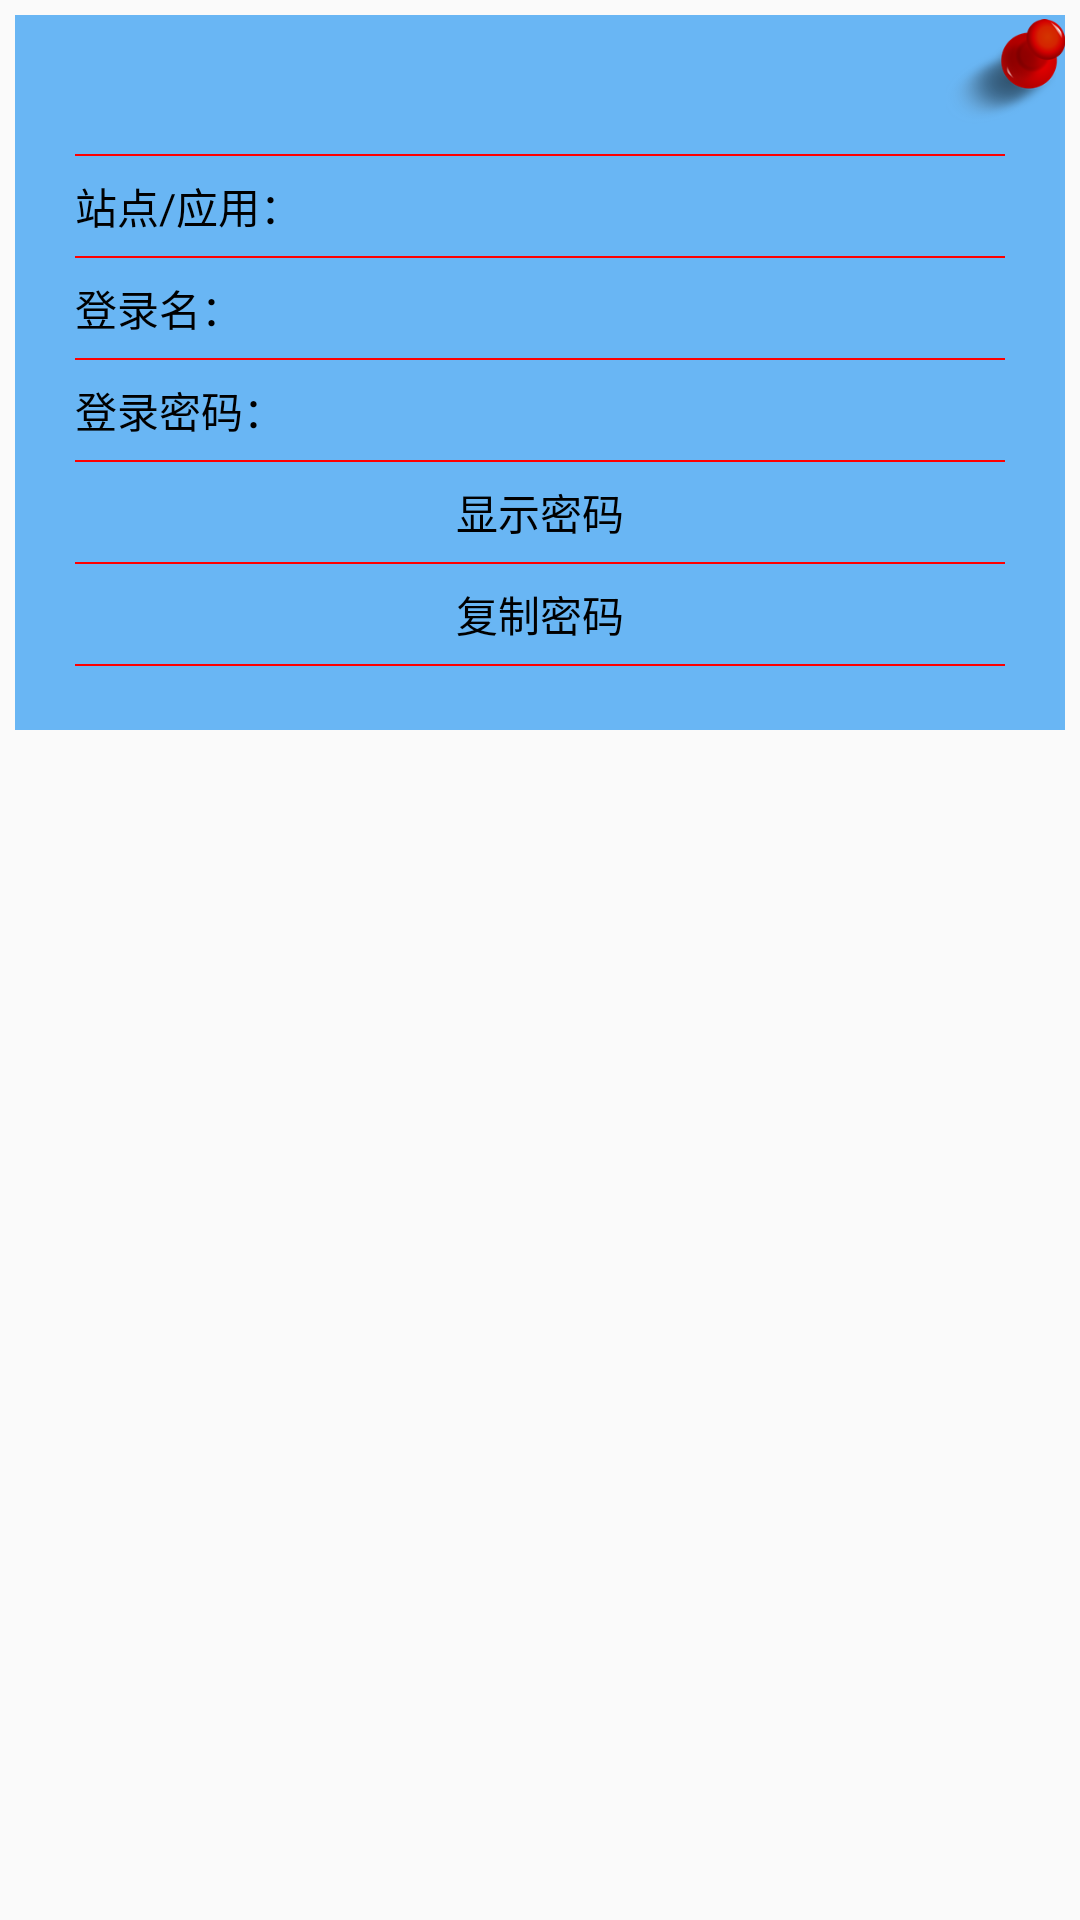

The Android layout XML behind this screen, and the referenced resources:
<!-- AndroidManifest.xml: application theme AppTheme -->
<!-- res/layout/new_password_list_layout.xml -->
<?xml version="1.0" encoding="utf-8"?>
<LinearLayout xmlns:android="http://schemas.android.com/apk/res/android"
    android:layout_width="match_parent"
    android:layout_height="wrap_content"
    android:orientation="vertical"
    >
    <LinearLayout
        android:layout_width="match_parent"
        android:layout_height="wrap_content"
        android:orientation="vertical"
        android:layout_margin="5dp"
        android:background="@color/pushping">
    <ImageView
        android:layout_width="40dp"
        android:layout_height="40dp"
        android:layout_gravity="right"
        android:src="@mipmap/pushpin"
        android:scaleType="centerInside"/>
    <ImageView
        android:layout_marginTop="5dp"
        android:layout_marginLeft="20dp"
        android:layout_marginRight="20dp"
        android:layout_width="match_parent"
        android:layout_height="wrap_content"
        android:scaleType="centerInside"
        android:src="@mipmap/red_line"/>
    <TextView
        android:id="@+id/new_site_item"
        android:layout_width="match_parent"
        android:layout_height="wrap_content"
        android:singleLine="true"
        android:ellipsize="end"
        android:text="站点/应用："
        android:layout_marginTop="5dp"
        android:layout_marginLeft="20dp"
        android:layout_marginRight="20dp"
        android:textColor="@color/black"/>
    <ImageView
        android:layout_marginTop="5dp"
        android:layout_marginLeft="20dp"
        android:layout_marginRight="20dp"
        android:layout_width="match_parent"
        android:layout_height="wrap_content"
        android:scaleType="centerInside"
        android:src="@mipmap/red_line"/>
    <TextView
        android:id="@+id/new_login_name_item"
        android:layout_width="match_parent"
        android:layout_height="wrap_content"
        android:singleLine="true"
        android:ellipsize="end"
        android:text="登录名："
        android:layout_marginTop="5dp"
        android:layout_marginLeft="20dp"
        android:layout_marginRight="20dp"
        android:textColor="@color/black"/>
    <ImageView
        android:layout_marginTop="5dp"
        android:layout_marginLeft="20dp"
        android:layout_marginRight="20dp"
        android:layout_width="match_parent"
        android:layout_height="wrap_content"
        android:scaleType="centerInside"
        android:src="@mipmap/red_line"/>
    <TextView
        android:id="@+id/login_password_item"
        android:layout_width="match_parent"
        android:layout_height="wrap_content"
        android:singleLine="true"
        android:ellipsize="end"
        android:text="登录密码："
        android:layout_marginTop="5dp"
        android:layout_marginLeft="20dp"
        android:layout_marginRight="20dp"
        android:textColor="@color/black"/>
    <ImageView
        android:layout_marginTop="5dp"
        android:layout_marginLeft="20dp"
        android:layout_marginRight="20dp"
        android:layout_width="match_parent"
        android:layout_height="wrap_content"
        android:scaleType="centerInside"
        android:src="@mipmap/red_line"/>
    <TextView
        android:id="@+id/show_password_item"
        android:layout_width="match_parent"
        android:layout_height="wrap_content"
        android:singleLine="true"
        android:ellipsize="end"
        android:gravity="center"
        android:text="显示密码"
        android:paddingTop="5dp"
        android:paddingBottom="5dp"
        android:layout_marginLeft="20dp"
        android:layout_marginRight="20dp"
        android:clickable="true"
        android:textColor="@color/black"/>
    <ImageView
        android:layout_marginLeft="20dp"
        android:layout_marginRight="20dp"
        android:layout_width="match_parent"
        android:layout_height="wrap_content"
        android:scaleType="centerInside"
        android:src="@mipmap/red_line"/>
    <TextView
        android:id="@+id/new_copy_button_in_list"
        android:layout_width="match_parent"
        android:layout_height="wrap_content"
        android:singleLine="true"
        android:ellipsize="end"
        android:gravity="center"
        android:text="复制密码"
        android:paddingTop="5dp"
        android:paddingBottom="5dp"
        android:layout_marginLeft="20dp"
        android:layout_marginRight="20dp"
        android:clickable="true"
        android:textColor="@color/black"/>
    <ImageView
        android:layout_marginLeft="20dp"
        android:layout_marginRight="20dp"
        android:layout_marginBottom="20dp"
        android:layout_width="match_parent"
        android:layout_height="wrap_content"
        android:scaleType="centerInside"
        android:src="@mipmap/red_line"/></LinearLayout>

</LinearLayout>
<!-- resources referenced by this layout -->
<resources>
  <color name="black">#000000</color>
  <color name="pushping">#69b6f4</color>
  <!-- mipmap pushpin: png bitmap (mipmap-hdpi, 5362 bytes) -->
  <!-- mipmap red_line: png bitmap (mipmap-hdpi, 17296 bytes) -->
  <style name="AppTheme" parent="Theme.AppCompat.Light.NoActionBar">
          <item name="colorPrimary">@color/colorPrimary</item>
          <item name="colorPrimaryDark">@color/colorPrimaryDark</item>
          <item name="colorAccent">@color/colorAccent</item>
      </style>
  <color name="colorPrimary">#2196F3</color>
  <color name="colorPrimaryDark">#2196F3</color>
  <color name="colorAccent">#2196F3</color>
</resources>
